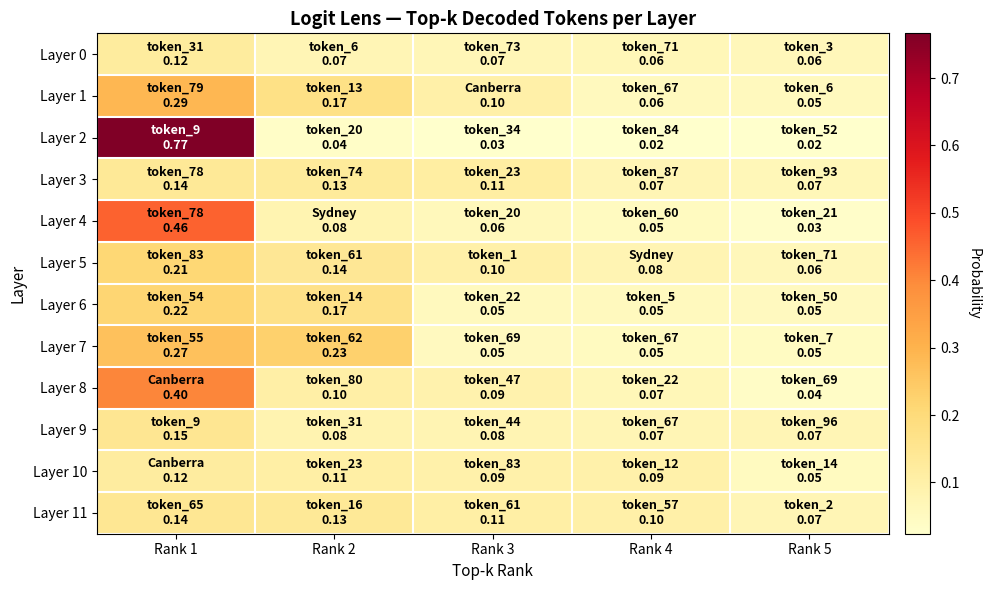
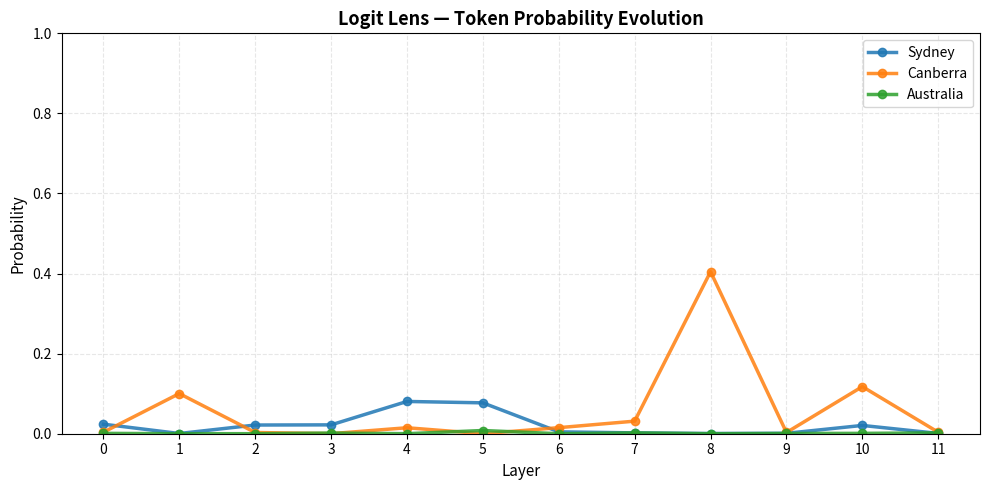

Here is the Python script that generated these plots, in order:
"""
Logit Lens Visualization

Shows what the model "wants to say" at each intermediate layer by applying
the final LM head to hidden states.
"""

import numpy as np
import matplotlib.pyplot as plt
from typing import List, Tuple


def softmax(x: np.ndarray, temperature: float = 1.0) -> np.ndarray:
    """
    Compute softmax with temperature.

    Parameters
    ----------
    x : np.ndarray
        Logits
    temperature : float
        Softmax temperature (higher = more uniform)

    Returns
    -------
    probs : np.ndarray
        Probabilities
    """
    x_scaled = x / max(temperature, 1e-6)
    x_scaled = x_scaled - np.max(x_scaled, axis=-1, keepdims=True)
    exp_x = np.exp(x_scaled)
    return exp_x / np.sum(exp_x, axis=-1, keepdims=True)


def get_top_k_per_layer(
    logits_per_layer: np.ndarray,
    vocab_tokens: List[str],
    k: int = 5,
    temperature: float = 1.0
) -> Tuple[List[List[str]], np.ndarray]:
    """
    Extract top-k tokens and probabilities per layer.

    Parameters
    ----------
    logits_per_layer : np.ndarray
        Shape (num_layers, vocab_size)
    vocab_tokens : list[str]
        Vocabulary tokens (for decoding)
    k : int
        Number of top tokens
    temperature : float
        Softmax temperature

    Returns
    -------
    tokens_per_layer : list[list[str]]
        Shape (num_layers, k)
    probs_per_layer : np.ndarray
        Shape (num_layers, k)
    """
    num_layers = logits_per_layer.shape[0]

    # Compute probabilities
    probs = softmax(logits_per_layer, temperature)  # (layers, vocab_size)

    tokens_per_layer = []
    probs_topk = []

    for layer_probs in probs:
        # Get top-k indices
        top_idx = np.argsort(layer_probs)[-k:][::-1]

        # Extract tokens and probs
        layer_tokens = [vocab_tokens[i] if i < len(vocab_tokens) else f"<{i}>"
                        for i in top_idx]
        layer_probs = layer_probs[top_idx]

        tokens_per_layer.append(layer_tokens)
        probs_topk.append(layer_probs)

    probs_topk = np.stack(probs_topk, axis=0)  # (layers, k)

    return tokens_per_layer, probs_topk


def plot_logit_lens_heatmap(
    tokens_per_layer: List[List[str]],
    probs_per_layer: np.ndarray,
    figsize: tuple = (10, 6)
) -> plt.Figure:
    """
    Plot heatmap of top-k tokens per layer with labels.

    Parameters
    ----------
    tokens_per_layer : list[list[str]]
        Shape (num_layers, k)
    probs_per_layer : np.ndarray
        Shape (num_layers, k)
    figsize : tuple
        Figure size

    Returns
    -------
    fig : matplotlib Figure
    """
    num_layers, k = probs_per_layer.shape

    fig, ax = plt.subplots(figsize=figsize)

    # Draw heatmap
    im = ax.imshow(probs_per_layer, aspect='auto', cmap='YlOrRd')

    # Overlay token labels
    for l in range(num_layers):
        for j in range(k):
            token = tokens_per_layer[l][j]
            prob = probs_per_layer[l, j]

            # Truncate long tokens
            if len(token) > 10:
                token = token[:8] + "..."

            # Choose text color based on background
            text_color = 'white' if prob > 0.5 else 'black'

            ax.text(j, l, f"{token}\n{prob:.2f}",
                    va='center', ha='center',
                    fontsize=9, color=text_color, weight='bold')

    # Axis labels
    ax.set_xticks(range(k))
    ax.set_xticklabels([f"Rank {i+1}" for i in range(k)])
    ax.set_yticks(range(num_layers))
    ax.set_yticklabels([f"Layer {l}" for l in range(num_layers)])

    ax.set_xlabel("Top-k Rank", fontsize=11)
    ax.set_ylabel("Layer", fontsize=11)
    ax.set_title("Logit Lens — Top-k Decoded Tokens per Layer",
                 fontsize=13, weight='bold')

    # Grid
    ax.set_xticks(np.arange(-.5, k, 1), minor=True)
    ax.set_yticks(np.arange(-.5, num_layers, 1), minor=True)
    ax.grid(which='minor', color='white', linestyle='-', linewidth=1.5)
    ax.tick_params(which='minor', size=0)

    # Colorbar
    cbar = fig.colorbar(im, ax=ax, fraction=0.03, pad=0.02)
    cbar.set_label('Probability', rotation=270, labelpad=15)

    plt.tight_layout()
    return fig


def plot_token_probability_evolution(
    logits_per_layer: np.ndarray,
    vocab_tokens: List[str],
    tokens_to_track: List[str],
    temperature: float = 1.0,
    figsize: tuple = (10, 5)
) -> plt.Figure:
    """
    Plot probability evolution of specific tokens across layers.

    Parameters
    ----------
    logits_per_layer : np.ndarray
        Shape (num_layers, vocab_size)
    vocab_tokens : list[str]
        Vocabulary
    tokens_to_track : list[str]
        Tokens to plot
    temperature : float
        Softmax temperature
    figsize : tuple
        Figure size

    Returns
    -------
    fig : matplotlib Figure
    """
    num_layers = logits_per_layer.shape[0]

    # Compute probabilities
    probs = softmax(logits_per_layer, temperature)  # (layers, vocab_size)

    # Plot
    fig, ax = plt.subplots(figsize=figsize)

    # Find token indices
    token_indices = {}
    for token in tokens_to_track:
        if token in vocab_tokens:
            token_indices[token] = vocab_tokens.index(token)
        else:
            print(f"⚠️ Token '{token}' not found in vocabulary")

    # Plot trajectories
    x = np.arange(num_layers)
    for token, idx in token_indices.items():
        token_probs = probs[:, idx]
        ax.plot(x, token_probs, marker='o', linewidth=2.5,
                markersize=6, label=token, alpha=0.85)

    ax.set_xlabel("Layer", fontsize=11)
    ax.set_ylabel("Probability", fontsize=11)
    ax.set_title("Logit Lens — Token Probability Evolution",
                 fontsize=13, weight='bold')
    ax.set_ylim(0, 1)
    ax.set_xticks(x)
    ax.grid(True, linestyle='--', alpha=0.3)
    ax.legend(fontsize=10, loc='best', frameon=True)

    plt.tight_layout()
    return fig


def analyze_layer_shift(
    logits_per_layer: np.ndarray,
    vocab_tokens: List[str],
    temperature: float = 1.0
) -> dict:
    """
    Analyze at which layer the top prediction changes.

    Parameters
    ----------
    logits_per_layer : np.ndarray
        Shape (num_layers, vocab_size)
    vocab_tokens : list[str]
        Vocabulary
    temperature : float
        Softmax temperature

    Returns
    -------
    analysis : dict
        Contains:
        - top_tokens_per_layer: list[str]
        - top_probs_per_layer: np.ndarray
        - shift_layers: list[int] (layers where top token changes)
    """
    probs = softmax(logits_per_layer, temperature)
    num_layers = probs.shape[0]

    top_tokens = []
    top_probs = []

    for layer_probs in probs:
        top_idx = np.argmax(layer_probs)
        top_tokens.append(vocab_tokens[top_idx] if top_idx < len(vocab_tokens) else f"<{top_idx}>")
        top_probs.append(float(layer_probs[top_idx]))

    # Find layers where top token changes
    shift_layers = []
    for l in range(1, num_layers):
        if top_tokens[l] != top_tokens[l - 1]:
            shift_layers.append(l)

    return {
        "top_tokens_per_layer": top_tokens,
        "top_probs_per_layer": np.array(top_probs),
        "shift_layers": shift_layers
    }


if __name__ == "__main__":
    # Test with synthetic data
    np.random.seed(42)
    num_layers = 12
    vocab_size = 100

    # Create vocabulary
    vocab = [f"token_{i}" for i in range(vocab_size)]
    vocab[10] = "Sydney"
    vocab[25] = "Canberra"
    vocab[30] = "Australia"

    # Create logits that shift from Sydney to Canberra
    logits_per_layer = []
    for l in range(num_layers):
        logits = np.random.randn(vocab_size) * 2

        # Early layers favor Sydney
        if l < 6:
            logits[10] += 3.0  # Sydney boost
        # Later layers favor Canberra
        else:
            logits[25] += 3.5  # Canberra boost

        logits_per_layer.append(logits)

    logits_per_layer = np.stack(logits_per_layer, axis=0)

    # Test top-k extraction
    tokens_per_layer, probs_per_layer = get_top_k_per_layer(
        logits_per_layer, vocab, k=5, temperature=1.0
    )

    # Plot heatmap
    fig1 = plot_logit_lens_heatmap(tokens_per_layer, probs_per_layer)
    fig1.savefig("logit_lens_heatmap_test.png", dpi=150)
    print("✅ Saved logit_lens_heatmap_test.png")

    # Plot evolution
    fig2 = plot_token_probability_evolution(
        logits_per_layer, vocab,
        tokens_to_track=["Sydney", "Canberra", "Australia"],
        temperature=1.0
    )
    fig2.savefig("logit_lens_evolution_test.png", dpi=150)
    print("✅ Saved logit_lens_evolution_test.png")

    # Analyze shifts
    analysis = analyze_layer_shift(logits_per_layer, vocab)
    print(f"\n🔄 Top token per layer:")
    for l, (tok, prob) in enumerate(zip(analysis['top_tokens_per_layer'],
                                         analysis['top_probs_per_layer'])):
        print(f"  L{l}: {tok} ({prob:.3f})")
    print(f"\n⚡ Prediction shifts at layers: {analysis['shift_layers']}")
